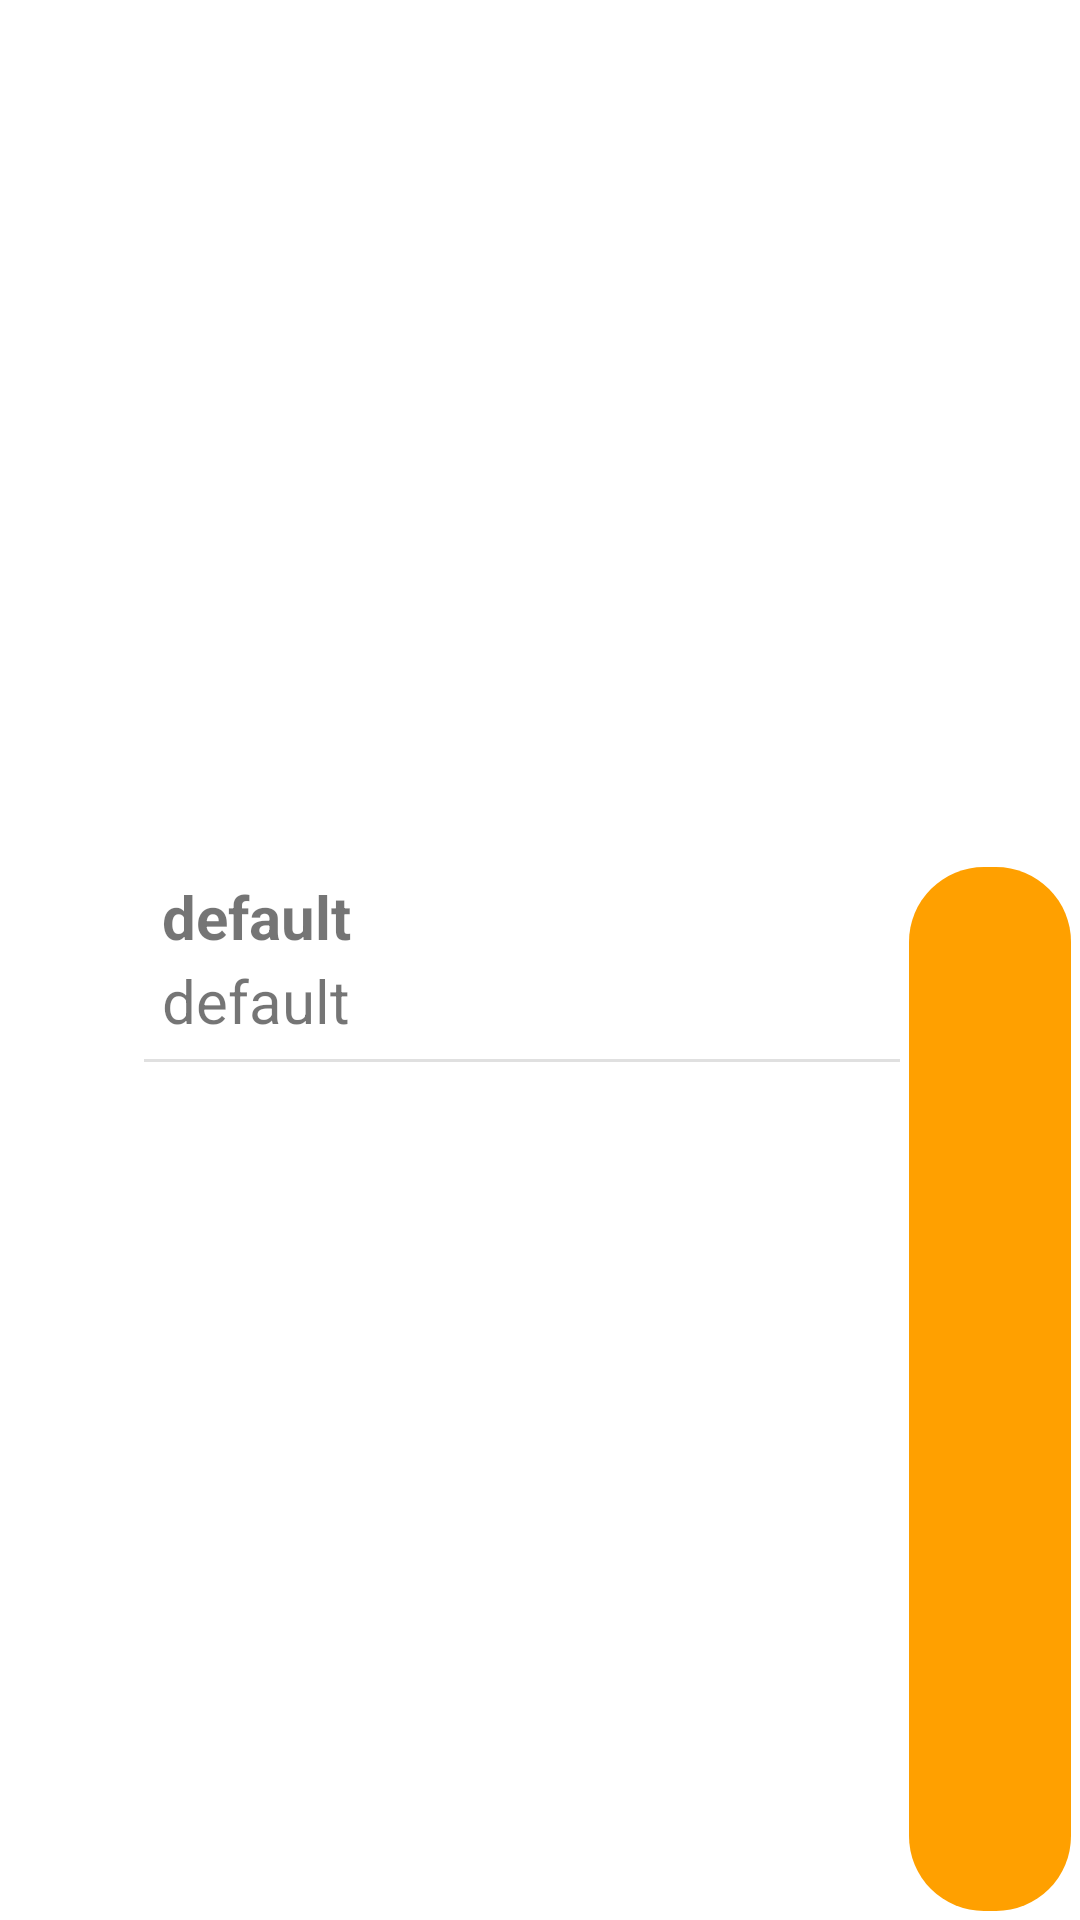

Write the Android layout XML for this screen, with the resource values it uses.
<!-- AndroidManifest.xml: application theme Theme.DiaryFit -->
<!-- res/layout/cardview_exercice_session.xml -->
<?xml version="1.0" encoding="utf-8"?>
<androidx.constraintlayout.widget.ConstraintLayout xmlns:android="http://schemas.android.com/apk/res/android"
    xmlns:app="http://schemas.android.com/apk/res-auto"
    xmlns:tools="http://schemas.android.com/tools"
    android:layout_width="match_parent"
    android:layout_height="wrap_content">


    <CheckBox
        android:id="@+id/cw_exercice_session_cb"
        android:layout_width="wrap_content"
        android:layout_height="48dp"
        android:button="@drawable/custom_checkbox"
        android:minHeight="64dp"
        app:layout_constraintBottom_toBottomOf="parent"
        app:layout_constraintStart_toStartOf="parent"
        app:layout_constraintTop_toTopOf="parent" />

    <include
        android:id="@+id/include"
        layout="@layout/cardview_exercice_editsession"
        android:layout_width="0dp"
        android:layout_height="wrap_content"
        app:layout_constraintBottom_toBottomOf="parent"
        app:layout_constraintEnd_toStartOf="@+id/cw_exercice_session_ib_tool"
        app:layout_constraintStart_toEndOf="@+id/cw_exercice_session_cb"
        app:layout_constraintTop_toTopOf="parent" />

    <ImageButton
        android:id="@+id/cw_exercice_session_ib_tool"
        android:layout_width="60dp"
        android:layout_height="0dp"
        android:background="@drawable/round"
        android:contentDescription="TODO"
        android:visibility="visible"
        app:layout_constraintBottom_toBottomOf="parent"
        app:layout_constraintEnd_toEndOf="parent"
        app:layout_constraintTop_toTopOf="@+id/include"
        app:srcCompat="@drawable/ic_baseline_timer_24"
        app:tint="@color/primaryTextColor"
        tools:ignore="ImageContrastCheck" />
</androidx.constraintlayout.widget.ConstraintLayout>
<!-- res/layout/cardview_exercice_editsession.xml (included above) -->
<?xml version="1.0" encoding="utf-8"?>
<androidx.constraintlayout.widget.ConstraintLayout xmlns:android="http://schemas.android.com/apk/res/android"
    xmlns:app="http://schemas.android.com/apk/res-auto"
    xmlns:tools="http://schemas.android.com/tools"
    android:layout_width="match_parent"
    android:layout_height="wrap_content">

    <TextView
        android:id="@+id/cw_exercice_editsession_tv_title"
        android:layout_width="0dp"
        android:layout_height="wrap_content"
        android:layout_marginStart="@dimen/activity_small_margin"
        android:layout_marginTop="@dimen/activity_small_margin"
        android:text="@string/default_text"
        android:textSize="@dimen/font_medium_size"
        android:textStyle="bold"
        app:layout_constraintEnd_toEndOf="parent"
        app:layout_constraintStart_toStartOf="parent"
        app:layout_constraintTop_toTopOf="parent" />

    <TextView
        android:id="@+id/cw_exercice_editsession_tv_sub"
        android:layout_width="0dp"
        android:layout_height="wrap_content"
        android:layout_marginBottom="@dimen/activity_small_margin"
        android:text="@string/default_text"
        android:textSize="@dimen/font_medium_size"
        app:layout_constraintBottom_toBottomOf="parent"
        app:layout_constraintEnd_toEndOf="@+id/cw_exercice_editsession_tv_title"
        app:layout_constraintStart_toStartOf="@+id/cw_exercice_editsession_tv_title"
        app:layout_constraintTop_toBottomOf="@+id/cw_exercice_editsession_tv_title"
        tools:ignore="TextContrastCheck" />

    <View
        android:layout_width="match_parent"
        android:layout_height="1dp"
        android:layout_marginTop="@dimen/activity_small_margin"
        android:background="?android:attr/listDivider"
        app:layout_constraintBottom_toBottomOf="parent"
        app:layout_constraintEnd_toEndOf="parent"
        app:layout_constraintStart_toStartOf="parent"
        app:layout_constraintTop_toBottomOf="@+id/cw_exercice_editsession_tv_sub" />

</androidx.constraintlayout.widget.ConstraintLayout>
<!-- resources referenced by this layout -->
<resources>
  <color name="primaryTextColor">#ffffff</color>
  <dimen name="activity_small_margin">6dp</dimen>
  <dimen name="font_medium_size">20sp</dimen>
  <!-- drawable round (drawable) -->
  <?xml version="1.0" encoding="utf-8"?>
  <layer-list xmlns:android="http://schemas.android.com/apk/res/android">
      <item>
          <shape
              xmlns:android="http://schemas.android.com/apk/res/android"
              android:shape="rectangle">
              <padding
                  android:bottom="3dp"
                  android:left="3dp"
                  android:right="3dp"
                  android:top="3dp" />
          </shape>
      </item>
      <item>
          <shape
              xmlns:android="http://schemas.android.com/apk/res/android">
              <solid
                  android:color="@color/secondaryColor"/>
              <corners android:radius="25dp" />
          </shape>
      </item>
  </layer-list>
  <string name="default_text">default</string>
  <style name="Theme.DiaryFit" parent="Theme.MaterialComponents.DayNight.DarkActionBar">
          
          <item name="colorPrimary">@color/primaryColor</item>
          <item name="colorPrimaryVariant">@color/primaryDarkColor</item>
          <item name="colorOnPrimary">@color/primaryLightColor</item>
          
          <item name="colorSecondary">@color/secondaryColor</item>
          <item name="colorSecondaryVariant">@color/secondaryDarkColor</item>
          <item name="colorOnSecondary">@color/secondaryLightColor</item>
          
          <item name="android:statusBarColor" tools:targetApi="21">?attr/colorPrimaryVariant</item>
          
      </style>
  <color name="secondaryColor">#ffa000</color>
  <color name="primaryColor">#d50000</color>
  <color name="primaryDarkColor">#9b0000</color>
  <color name="primaryLightColor">#ff5131</color>
  <color name="secondaryDarkColor">#c67100</color>
  <color name="secondaryLightColor">#ffd149</color>
</resources>
